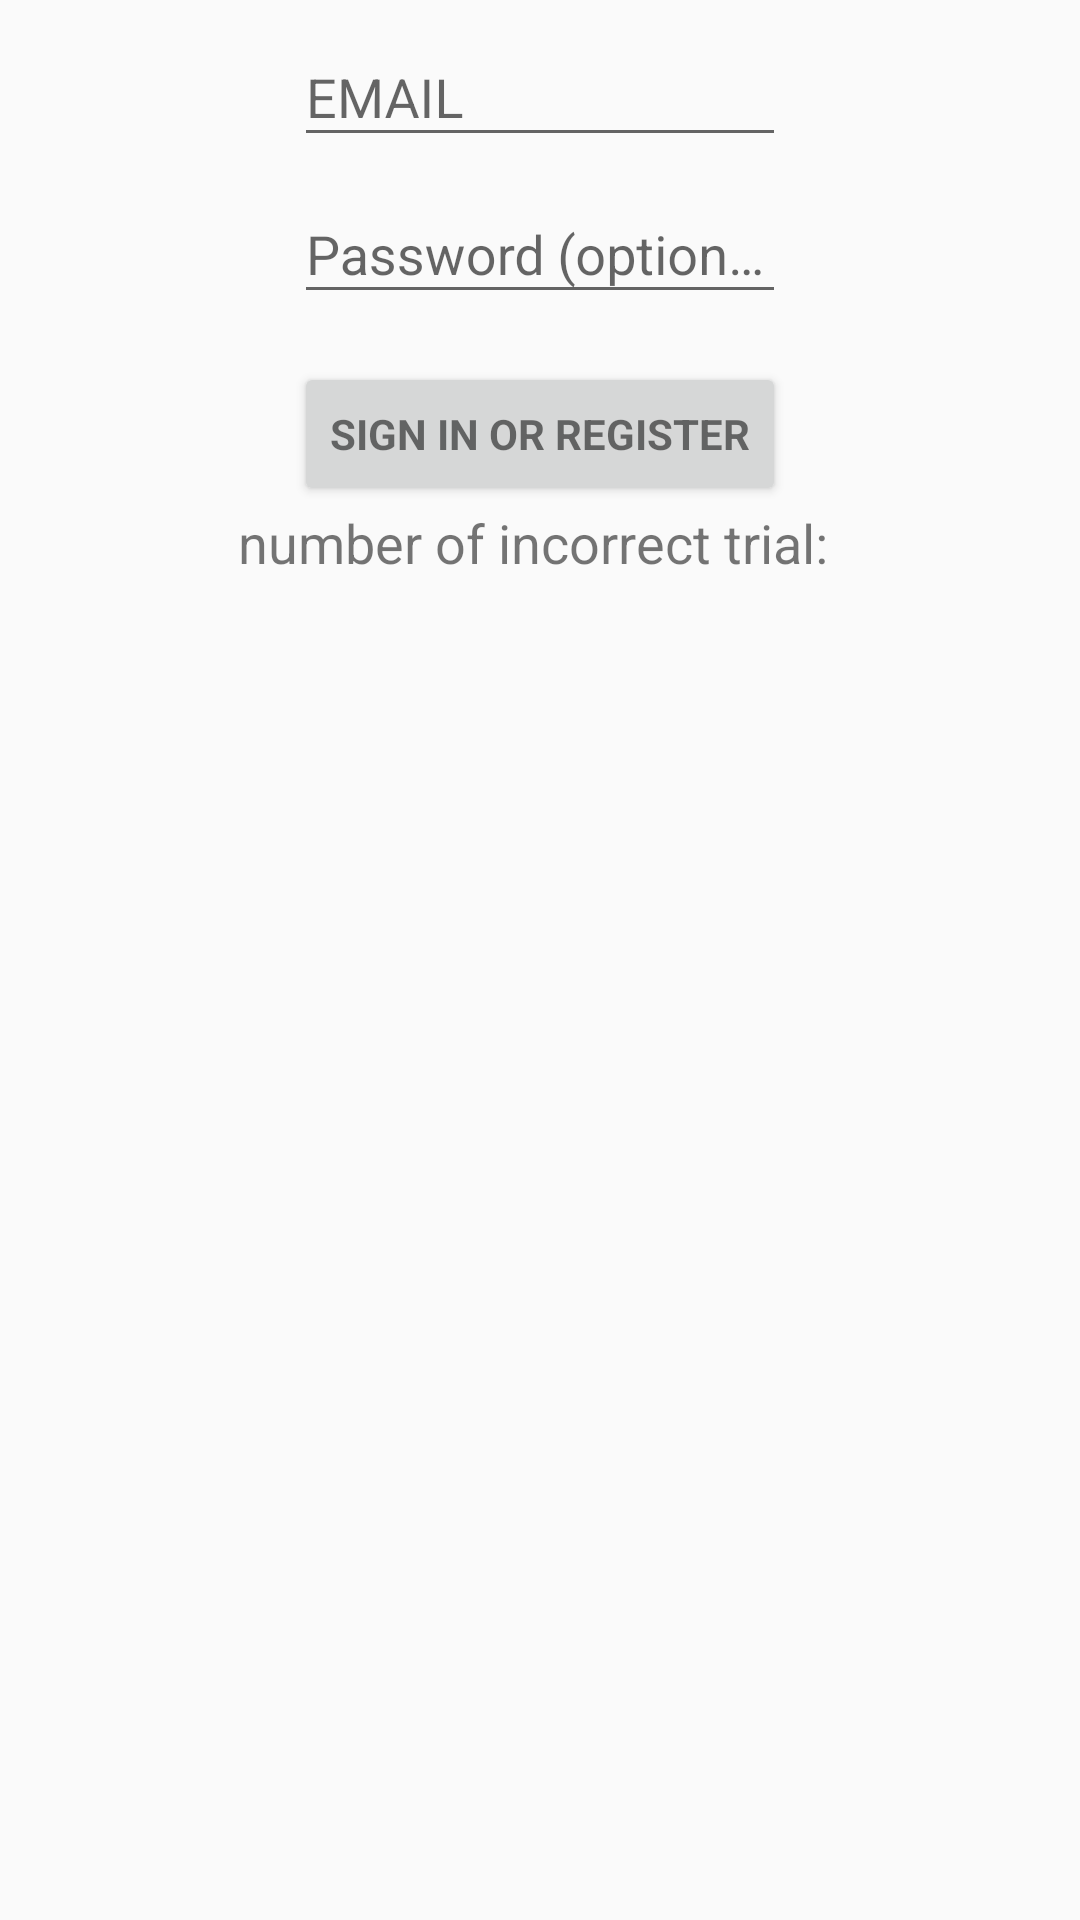

This screen was rendered from an Android layout file. Write that file and the resources it references.
<!-- AndroidManifest.xml: application theme AppTheme -->
<!-- res/layout/activity_login.xml -->
<?xml version="1.0" encoding="utf-8"?>
<LinearLayout xmlns:android="http://schemas.android.com/apk/res/android"
    xmlns:tools="http://schemas.android.com/tools"
    android:layout_width="match_parent"
    android:layout_height="match_parent"
    android:gravity="center_horizontal"
    android:orientation="vertical"
    android:paddingBottom="@dimen/activity_vertical_margin"
    android:paddingLeft="@dimen/activity_horizontal_margin"
    android:paddingRight="@dimen/activity_horizontal_margin"
    android:paddingTop="@dimen/activity_vertical_margin"
    tools:context=".LoginActivity">

    
    <ProgressBar
        android:id="@+id/login_progress"
        style="?android:attr/progressBarStyleLarge"
        android:layout_width="wrap_content"
        android:layout_height="wrap_content"
        android:layout_marginBottom="8dp"
        android:visibility="gone" />

    <ScrollView
        android:id="@+id/login_form"
        android:layout_width="wrap_content"
        android:layout_height="wrap_content">

        <LinearLayout
            android:id="@+id/email_login_form"
            android:layout_width="match_parent"
            android:layout_height="wrap_content"
            android:orientation="vertical">

            <android.support.design.widget.TextInputLayout
                android:layout_width="match_parent"
                android:layout_height="wrap_content">

                <AutoCompleteTextView
                    android:id="@+id/email"
                    android:layout_width="match_parent"
                    android:layout_height="wrap_content"
                    android:hint="@string/prompt_email"
                    android:inputType="textEmailAddress"
                    android:maxLines="1"
                    android:singleLine="true" />

            </android.support.design.widget.TextInputLayout>

            <android.support.design.widget.TextInputLayout
                android:layout_width="match_parent"
                android:layout_height="wrap_content">

                <EditText
                    android:id="@+id/password"
                    android:layout_width="match_parent"
                    android:layout_height="wrap_content"
                    android:hint="@string/prompt_password"
                    android:imeActionId="6"
                    android:imeActionLabel="@string/action_sign_in_short"
                    android:imeOptions="actionUnspecified"
                    android:inputType="textPassword"
                    android:maxLines="1"
                    android:singleLine="true" />

            </android.support.design.widget.TextInputLayout>

            <Button
                android:id="@+id/email_sign_in_button"
                style="?android:textAppearanceSmall"
                android:layout_width="match_parent"
                android:layout_height="wrap_content"
                android:layout_marginTop="16dp"
                android:text="@string/action_sign_in"
                android:textStyle="bold" />

        </LinearLayout>
    </ScrollView>

    <TextView
        android:id="@+id/trialview"
        android:layout_width="wrap_content"
        android:layout_height="wrap_content"
        android:text="number of incorrect trial: "
        android:textSize="18sp" />
</LinearLayout>
<!-- resources referenced by this layout -->
<resources>
  <string name="action_sign_in">Sign in or register</string>
  <string name="action_sign_in_short">Sign in</string>
  <string name="prompt_email">EMAIL</string>
  <string name="prompt_password">Password (optional)</string>
  <style name="AppTheme" parent="Base.Theme.AppCompat.Light.DarkActionBar">
          
          <item name="colorPrimary">@color/colorPrimary</item>
          <item name="colorPrimaryDark">@color/colorPrimaryDark</item>
          <item name="colorAccent">@color/colorAccent</item>
      </style>
  <color name="colorPrimary">#23A7D8</color>
  <color name="colorPrimaryDark">#23A7D8</color>
  <color name="colorAccent">#FFFFFF</color>
</resources>
